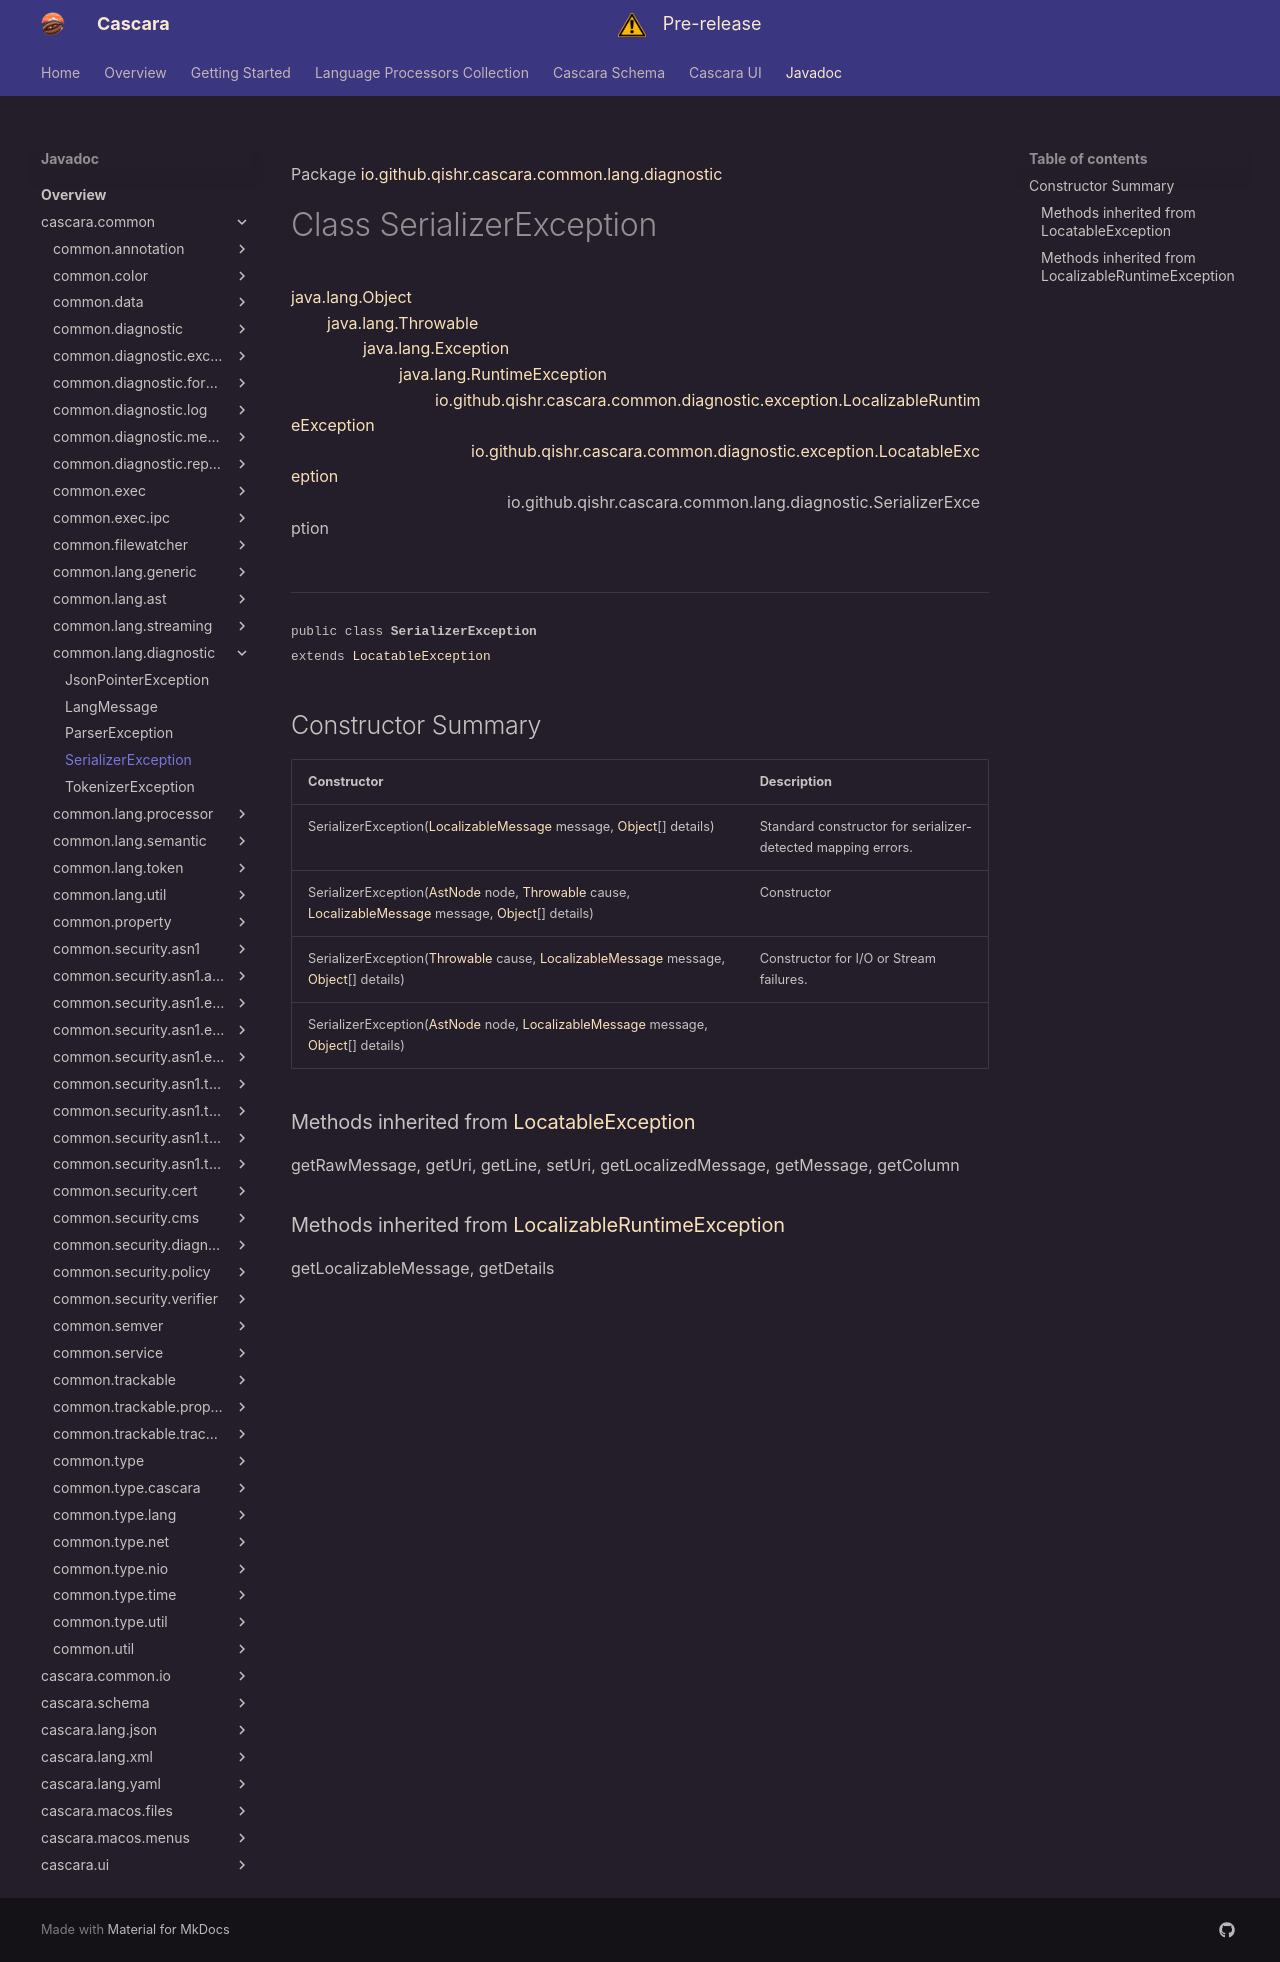

repository: qishr/qishr.github.io · page: javadoc/latest/cascara.common/io/github/qishr/cascara/common/lang/diagnostic/SerializerException/index.html · generator: mkdocs

Package [io.github.qishr.cascara.common.lang.diagnostic](index.md)

# Class SerializerException
[java.lang.Object](https://docs.oracle.com/en/java/javase/24/docs/api/java.base/java/lang/Object.html)<br/>
        [java.lang.Throwable](https://docs.oracle.com/en/java/javase/24/docs/api/java.base/java/lang/Throwable.html)<br/>
                [java.lang.Exception](https://docs.oracle.com/en/java/javase/24/docs/api/java.base/java/lang/Exception.html)<br/>
                        [java.lang.RuntimeException](https://docs.oracle.com/en/java/javase/24/docs/api/java.base/java/lang/RuntimeException.html)<br/>
                                [io.github.qishr.cascara.common.diagnostic.exception.LocalizableRuntimeException](../../../../../../../io/github/qishr/cascara/common/diagnostic/exception/LocalizableRuntimeException.md)<br/>
                                        [io.github.qishr.cascara.common.diagnostic.exception.LocatableException](../../../../../../../io/github/qishr/cascara/common/diagnostic/exception/LocatableException.md)<br/>
                                                io.github.qishr.cascara.common.lang.diagnostic.SerializerException<br/>
<br/>

----

<span style="font-family: monospace; font-size: 80%;">public class __SerializerException__<br/>extends [LocatableException](../../../../../../../io/github/qishr/cascara/common/diagnostic/exception/LocatableException.md)
</span>


## Constructor Summary

| Constructor                                                                                                                                                                                                                                                                                                                                                                                                                                                | Description                                                  |
|------------------------------------------------------------------------------------------------------------------------------------------------------------------------------------------------------------------------------------------------------------------------------------------------------------------------------------------------------------------------------------------------------------------------------------------------------------|--------------------------------------------------------------|
| SerializerException([LocalizableMessage](../../../../../../../io/github/qishr/cascara/common/diagnostic/message/LocalizableMessage.md) message, [Object](https://docs.oracle.com/en/java/javase/24/docs/api/java.base/java/lang/Object.html)[] details)                                                                                                                                                                                                    | Standard constructor for serializer-detected mapping errors. |
| SerializerException([AstNode](../../../../../../../io/github/qishr/cascara/common/lang/ast/AstNode.md) node, [Throwable](https://docs.oracle.com/en/java/javase/24/docs/api/java.base/java/lang/Throwable.html) cause, [LocalizableMessage](../../../../../../../io/github/qishr/cascara/common/diagnostic/message/LocalizableMessage.md) message, [Object](https://docs.oracle.com/en/java/javase/24/docs/api/java.base/java/lang/Object.html)[] details) | Constructor                                                  |
| SerializerException([Throwable](https://docs.oracle.com/en/java/javase/24/docs/api/java.base/java/lang/Throwable.html) cause, [LocalizableMessage](../../../../../../../io/github/qishr/cascara/common/diagnostic/message/LocalizableMessage.md) message, [Object](https://docs.oracle.com/en/java/javase/24/docs/api/java.base/java/lang/Object.html)[] details)                                                                                          | Constructor for I/O or Stream failures.                      |
| SerializerException([AstNode](../../../../../../../io/github/qishr/cascara/common/lang/ast/AstNode.md) node, [LocalizableMessage](../../../../../../../io/github/qishr/cascara/common/diagnostic/message/LocalizableMessage.md) message, [Object](https://docs.oracle.com/en/java/javase/24/docs/api/java.base/java/lang/Object.html)[] details)                                                                                                           |                                                              |


### Methods inherited from [LocatableException](../../../../../../../io/github/qishr/cascara/common/diagnostic/exception/LocatableException.md)

getRawMessage, getUri, getLine, setUri, getLocalizedMessage, getMessage, getColumn

### Methods inherited from [LocalizableRuntimeException](../../../../../../../io/github/qishr/cascara/common/diagnostic/exception/LocalizableRuntimeException.md)

getLocalizableMessage, getDetails
